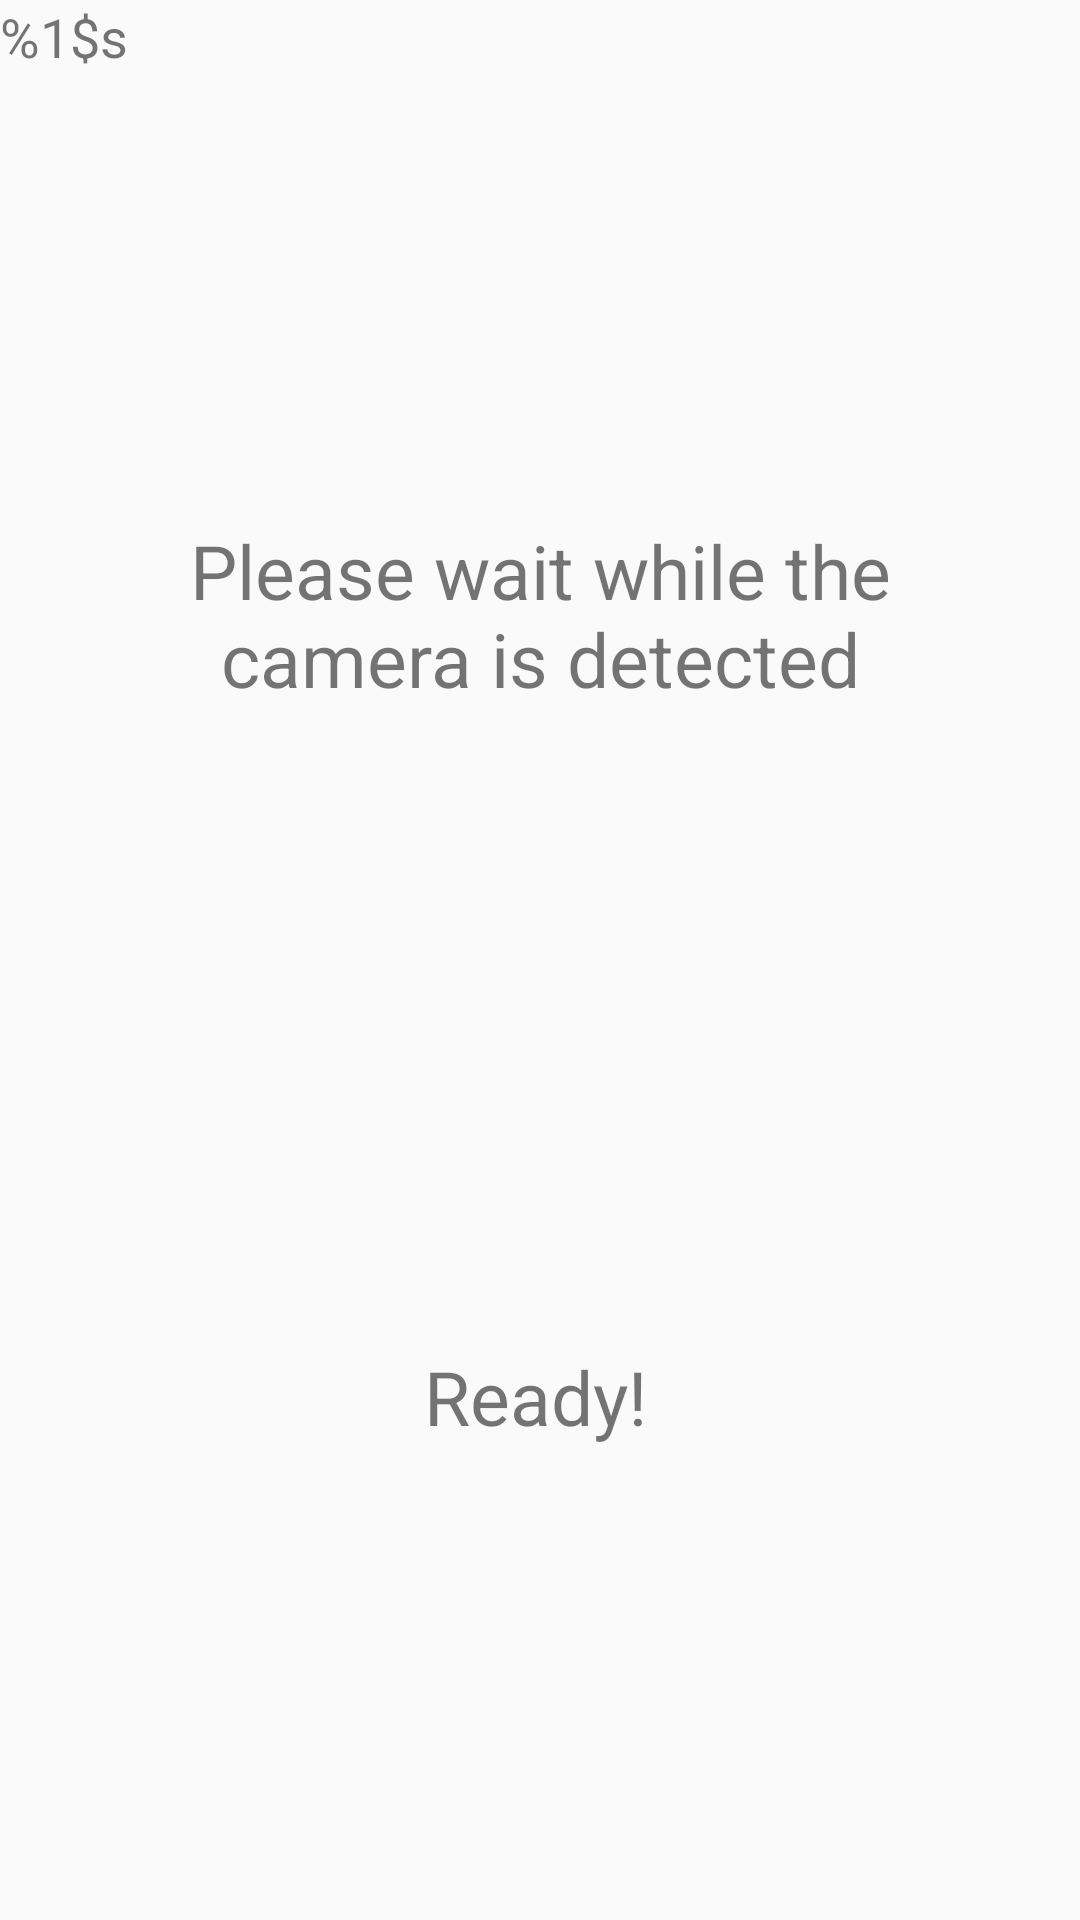

The Android layout XML behind this screen, and the referenced resources:
<!-- AndroidManifest.xml: application theme AppTheme -->
<!-- res/layout/activity_camera_detected.xml -->
<?xml version="1.0" encoding="utf-8"?>
<androidx.constraintlayout.widget.ConstraintLayout xmlns:android="http://schemas.android.com/apk/res/android"
    xmlns:app="http://schemas.android.com/apk/res-auto"
    xmlns:tools="http://schemas.android.com/tools"
    android:layout_width="match_parent"
    android:layout_height="match_parent"
    tools:context=".CameraDetected">

    <TextView
        android:id="@+id/textView4"
        android:layout_width="76dp"
        android:layout_height="37dp"
        android:layout_marginBottom="132dp"
        android:text="@string/ready"
        android:textSize="25sp"
        app:layout_constraintBottom_toBottomOf="parent"
        app:layout_constraintEnd_toEndOf="parent"
        app:layout_constraintHorizontal_bias="0.498"
        app:layout_constraintStart_toStartOf="parent"
        app:layout_constraintTop_toBottomOf="@+id/imageView3"
        app:layout_constraintVertical_bias="0.846"
        tools:ignore="MissingConstraints" />

    <ImageView
        android:id="@+id/imageView4"
        android:layout_width="wrap_content"
        android:layout_height="wrap_content"
        android:layout_marginEnd="16dp"
        app:layout_constraintEnd_toEndOf="parent"
        app:srcCompat="@drawable/battery"
        tools:layout_editor_absoluteY="3dp"
        tools:ignore="MissingConstraints" />

    <TextView
        android:id="@+id/textView3"
        android:layout_width="320dp"
        android:layout_height="114dp"
        android:layout_marginTop="148dp"
        android:gravity="center"
        android:text="@string/camera_detected"
        android:textSize="25sp"
        app:layout_constraintEnd_toEndOf="parent"
        app:layout_constraintStart_toStartOf="parent"
        app:layout_constraintTop_toTopOf="parent"
        tools:ignore="MissingConstraints" />

    <ImageView
        android:id="@+id/imageView3"
        android:layout_width="wrap_content"
        android:layout_height="wrap_content"
        android:layout_marginTop="64dp"
        app:layout_constraintEnd_toEndOf="parent"
        app:layout_constraintStart_toStartOf="parent"
        app:layout_constraintTop_toBottomOf="@+id/textView3"
        app:srcCompat="@drawable/green" />

    <TextView
        android:id="@+id/textView11"
        android:layout_width="331dp"
        android:layout_height="50dp"
        android:text="@string/textView11"
        android:textSize="18sp"
        tools:ignore="MissingConstraints" />

</androidx.constraintlayout.widget.ConstraintLayout>
<!-- resources referenced by this layout -->
<resources>
  <string name="camera_detected">Please wait while the camera is detected</string>
  <string name="ready">Ready!</string>
  <string name="textView11">%1$s</string>
  <style name="AppTheme" parent="Theme.AppCompat.Light.DarkActionBar">
          
          <item name="colorPrimary">@color/colorPrimary</item>
          <item name="colorPrimaryDark">@color/colorPrimaryDark</item>
          <item name="colorAccent">@color/colorAccent</item>
      </style>
  <color name="colorPrimary">#6200EE</color>
  <color name="colorPrimaryDark">#3700B3</color>
  <color name="colorAccent">#03DAC5</color>
</resources>
